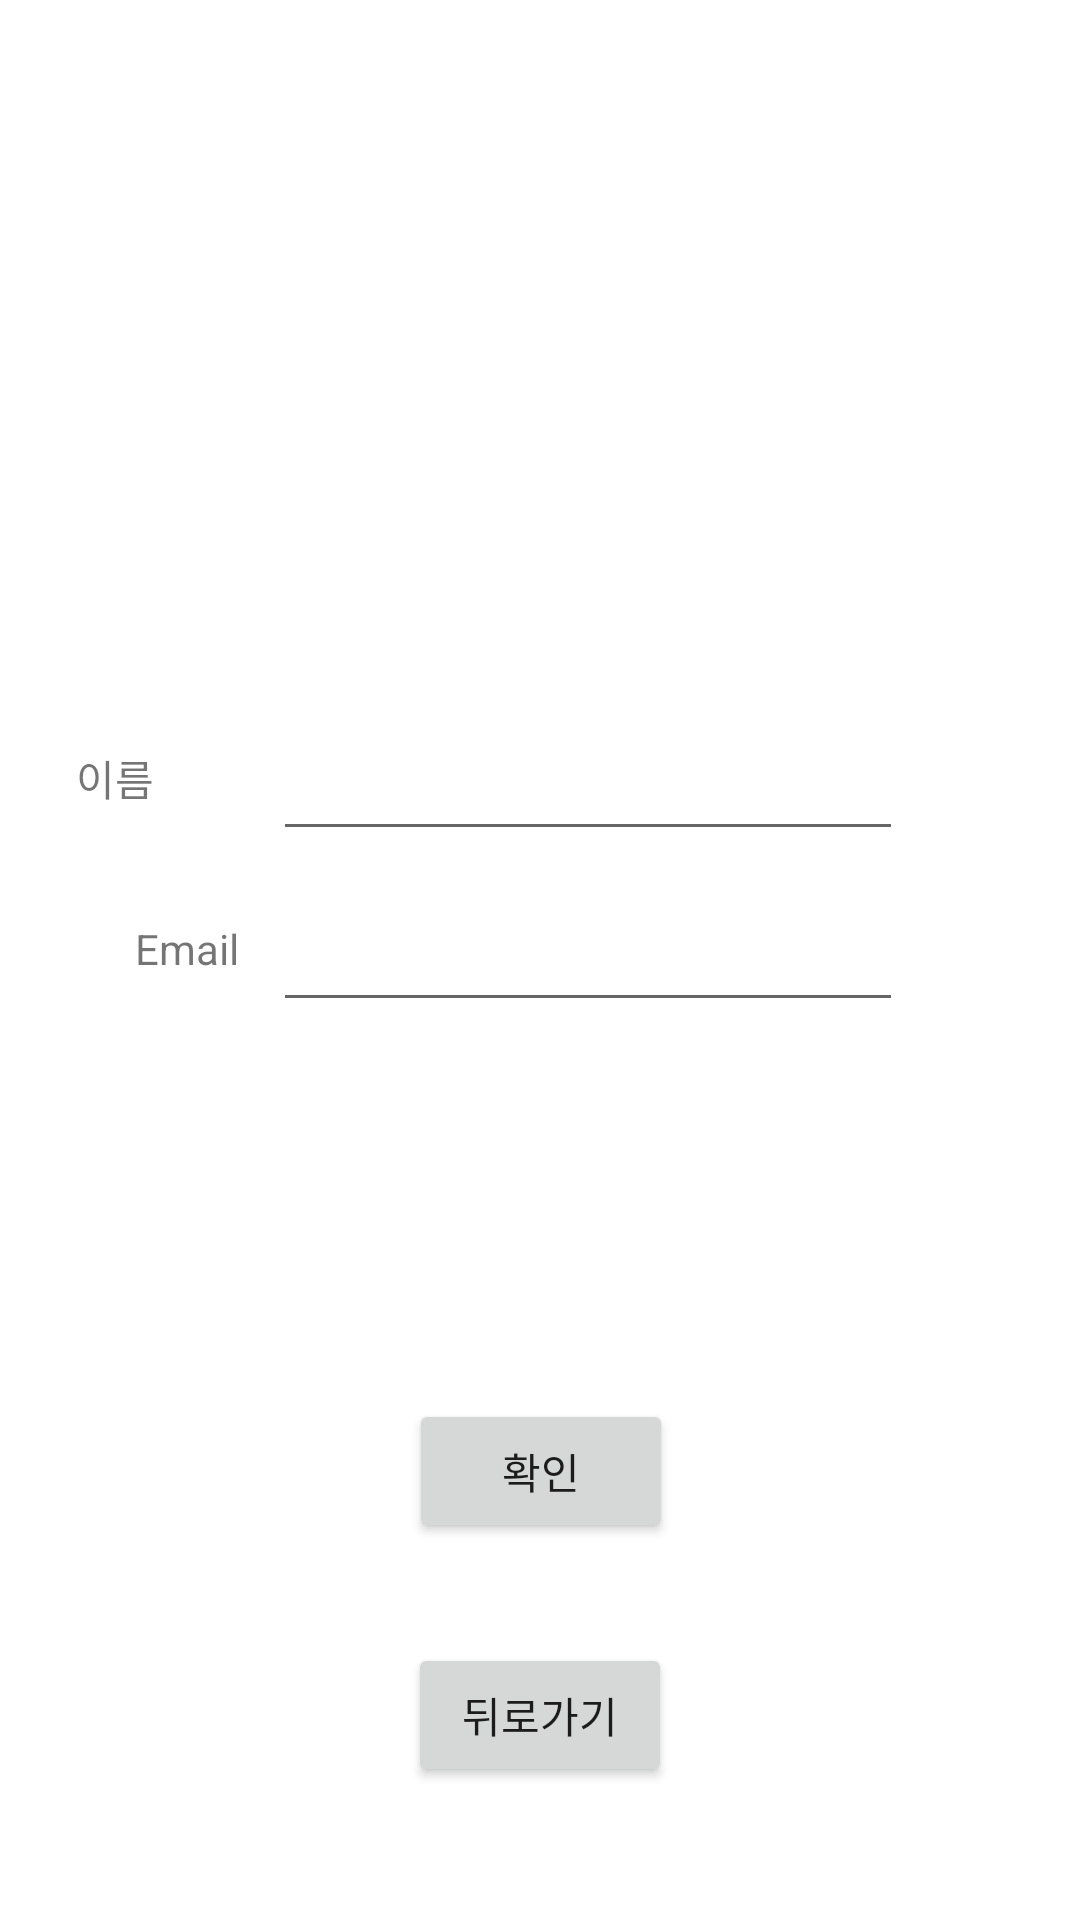

The Android layout XML behind this screen, and the referenced resources:
<!-- AndroidManifest.xml: application theme Theme.SavePenguin -->
<!-- res/layout/fragment_findid.xml -->
<?xml version="1.0" encoding="utf-8"?>
<androidx.constraintlayout.widget.ConstraintLayout xmlns:android="http://schemas.android.com/apk/res/android"
    xmlns:app="http://schemas.android.com/apk/res-auto"
    xmlns:tools="http://schemas.android.com/tools"
    android:layout_width="match_parent"
    android:layout_height="match_parent"
    tools:context=".account.RegisterFragment">

    <EditText
        android:id="@+id/editText_findid_email"
        android:layout_width="wrap_content"
        android:layout_height="wrap_content"
        android:ems="10"
        android:inputType="textPersonName"
        app:layout_constraintBottom_toBottomOf="parent"
        app:layout_constraintEnd_toEndOf="parent"
        app:layout_constraintHorizontal_bias="0.606"
        app:layout_constraintStart_toStartOf="parent"
        app:layout_constraintTop_toTopOf="parent" />

    <EditText
        android:id="@+id/editText_findid_name"
        android:layout_width="wrap_content"
        android:layout_height="wrap_content"
        android:ems="10"
        android:inputType="textPassword"
        app:layout_constraintBottom_toBottomOf="parent"
        app:layout_constraintEnd_toEndOf="parent"
        app:layout_constraintHorizontal_bias="0.606"
        app:layout_constraintStart_toStartOf="parent"
        app:layout_constraintTop_toTopOf="parent"
        app:layout_constraintVertical_bias="0.405" />

    <TextView
        android:id="@+id/text_findid_name"
        android:layout_width="62dp"
        android:layout_height="24dp"
        android:layout_marginStart="32dp"
        android:layout_marginEnd="28dp"
        android:text="@string/name"
        android:textAlignment="center"
        app:layout_constraintBottom_toBottomOf="parent"
        app:layout_constraintEnd_toStartOf="@+id/editText_findid_name"
        app:layout_constraintHorizontal_bias="0.8"
        app:layout_constraintStart_toStartOf="parent"
        app:layout_constraintTop_toTopOf="parent"
        app:layout_constraintVertical_bias="0.404" />

    <TextView
        android:id="@+id/text_findid_email"
        android:layout_width="61dp"
        android:layout_height="27dp"
        android:layout_marginStart="32dp"
        android:text="@string/email"
        android:textAlignment="center"
        app:layout_constraintBottom_toBottomOf="parent"
        app:layout_constraintEnd_toStartOf="@+id/editText_findid_email"
        app:layout_constraintHorizontal_bias="0.034"
        app:layout_constraintStart_toStartOf="parent"
        app:layout_constraintTop_toTopOf="parent" />

    <Button
        android:id="@+id/button_findid_submit"
        android:layout_width="wrap_content"
        android:layout_height="wrap_content"
        android:layout_marginTop="460dp"
        android:text="@string/submit"
        app:layout_constraintBottom_toTopOf="@+id/button_goback"
        app:layout_constraintEnd_toEndOf="parent"
        app:layout_constraintHorizontal_bias="0.501"
        app:layout_constraintStart_toStartOf="parent"
        app:layout_constraintTop_toTopOf="parent"
        app:layout_constraintVertical_bias="0.161" />

    <Button
        android:id="@+id/button_goback"
        android:layout_width="wrap_content"
        android:layout_height="wrap_content"
        android:text="@string/previous"
        app:layout_constraintBottom_toBottomOf="parent"
        app:layout_constraintEnd_toEndOf="parent"
        app:layout_constraintStart_toStartOf="parent"
        app:layout_constraintTop_toTopOf="parent"
        app:layout_constraintVertical_bias="0.925" />
</androidx.constraintlayout.widget.ConstraintLayout>
<!-- resources referenced by this layout -->
<resources>
  <string name="email">Email</string>
  <string name="name">이름</string>
  <string name="previous">뒤로가기</string>
  <string name="submit">확인</string>
  <style name="Theme.SavePenguin" parent="Theme.MaterialComponents.DayNight.DarkActionBar">
          
          <item name="colorPrimary">@color/purple_500</item>
          <item name="colorPrimaryVariant">@color/purple_700</item>
          <item name="colorOnPrimary">@color/white</item>
          
          <item name="colorSecondary">@color/teal_200</item>
          <item name="colorSecondaryVariant">@color/teal_700</item>
          <item name="colorOnSecondary">@color/black</item>
          
          <item name="android:statusBarColor" tools:targetApi="l">?attr/colorPrimaryVariant</item>
          
      </style>
  <!-- not gathered from this repository: default colours our renderer supplied (Android Studio template values) -->
  <color name="purple_500">#FF6200EE</color>
  <color name="purple_700">#FF3700B3</color>
  <color name="teal_200">#FF03DAC5</color>
  <color name="teal_700">#FF018786</color>
  <color name="black">#FF000000</color>
  <color name="white">#FFFFFFFF</color>
</resources>
